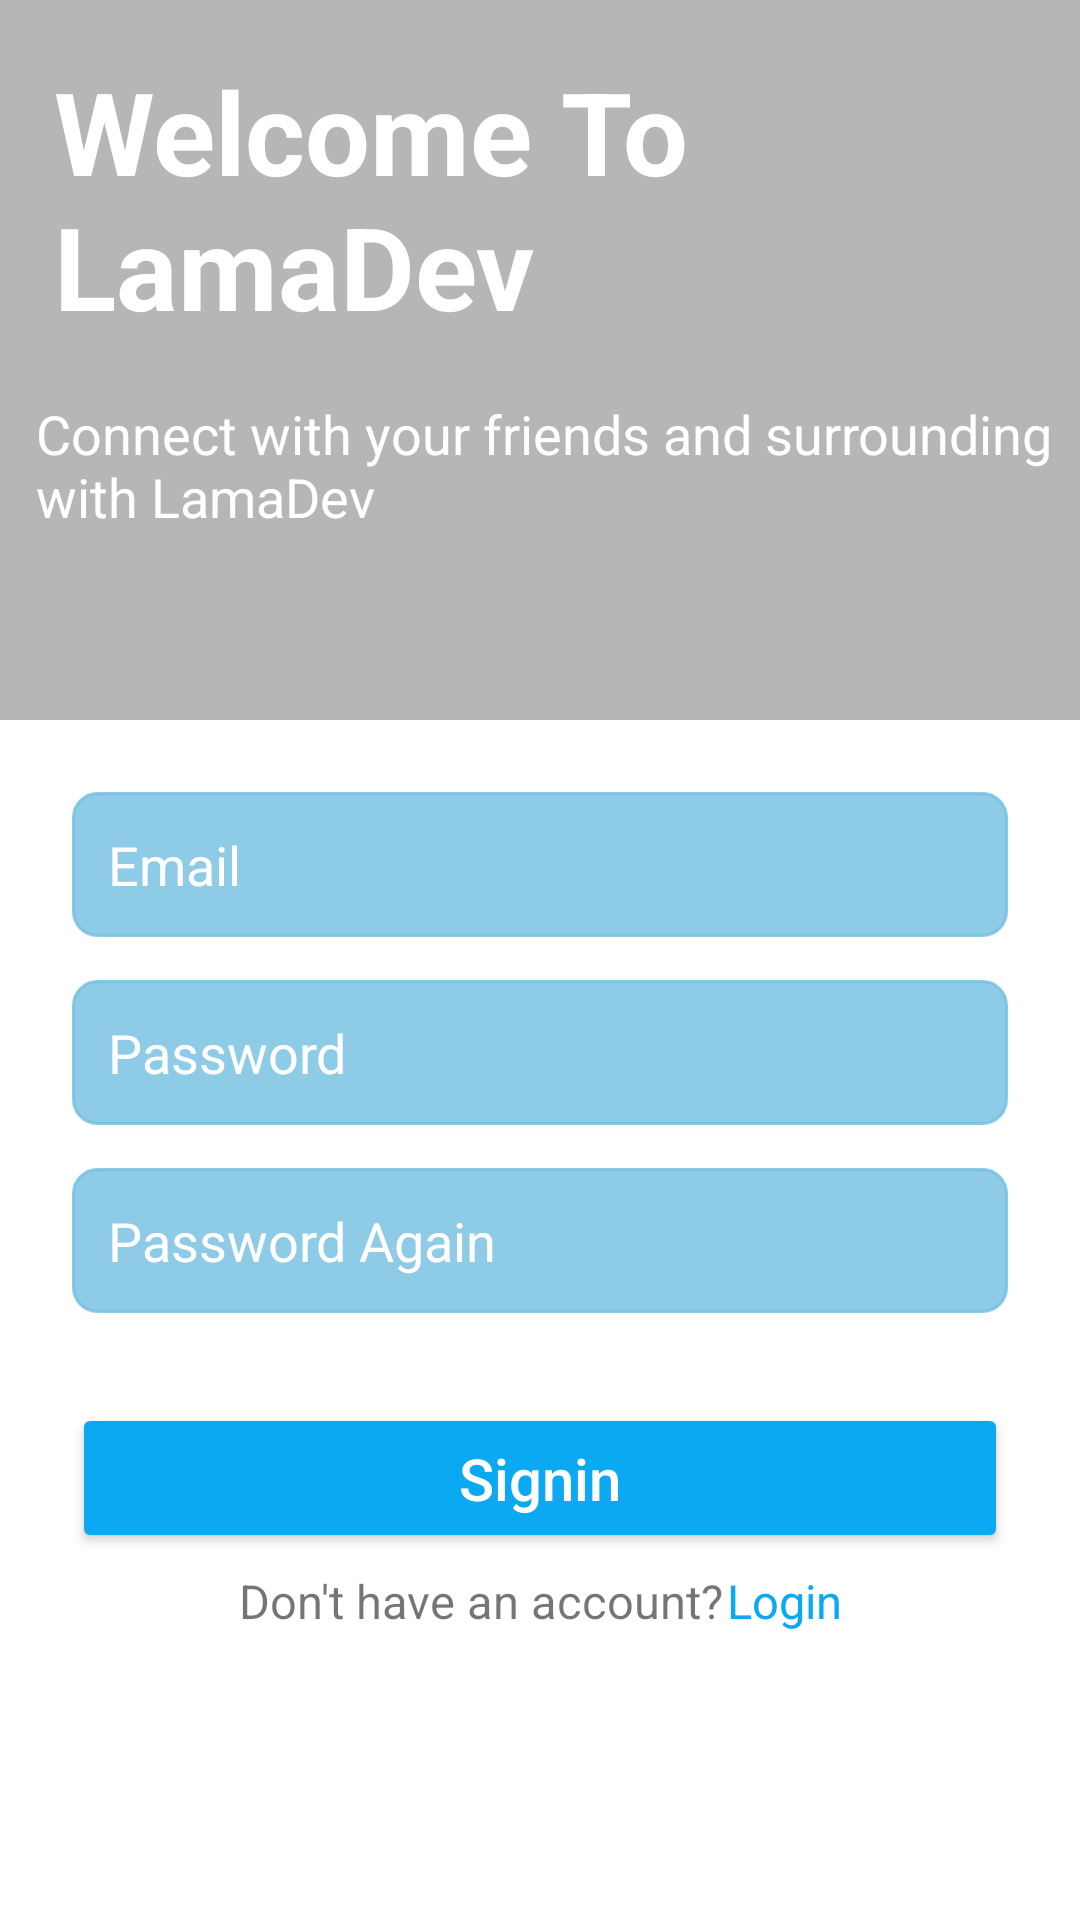

This screen was rendered from an Android layout file. Write that file and the resources it references.
<!-- AndroidManifest.xml: application theme Theme.LamaDev -->
<!-- res/layout/activity_register.xml -->
<?xml version="1.0" encoding="utf-8"?>
<layout  xmlns:tools="http://schemas.android.com/tools"
    xmlns:app="http://schemas.android.com/apk/res-auto"
    xmlns:android="http://schemas.android.com/apk/res/android">

    <androidx.constraintlayout.widget.ConstraintLayout
        android:id="@+id/registerLayout"
        android:layout_width="match_parent"
        android:layout_height="match_parent">

        <ImageView
            android:id="@+id/imageView"
            android:layout_width="match_parent"
            android:layout_height="@dimen/_200hsdp"
            app:layout_constraintTop_toTopOf="parent"
            app:layout_constraintStart_toStartOf="parent"
            app:layout_constraintEnd_toEndOf="parent"
            android:scaleType="centerCrop"
            android:src="@mipmap/register_bg_img"
            />
        <View
            android:layout_width="wrap_content"
            android:layout_height="@dimen/_200hsdp"
            app:layout_constraintStart_toStartOf="@id/imageView"
            app:layout_constraintEnd_toEndOf="@id/imageView"
            app:layout_constraintTop_toTopOf="@id/imageView"
            android:background="@color/login_shadow"
            />

        <TextView
            android:id="@+id/welcome"
            android:layout_width="wrap_content"
            android:layout_height="wrap_content"
            android:text="Welcome To LamaDev"
            android:textColor="@color/white"
            android:textSize="@dimen/_32font_ssp"
            android:textStyle="bold"
            android:padding="@dimen/_15hsdp"
            app:layout_constraintTop_toTopOf="@+id/imageView"
            app:layout_constraintStart_toStartOf="@id/imageView"
            app:layout_constraintEnd_toEndOf="@id/imageView"
            />

        <TextView
            android:id="@+id/welcome_Desc"
            android:layout_width="wrap_content"
            android:layout_height="wrap_content"
            app:layout_constraintStart_toStartOf="@id/imageView"
            app:layout_constraintEnd_toEndOf="parent"
            app:layout_constraintTop_toBottomOf="@id/welcome"
            android:textSize="@dimen/_15font_ssp"
            android:text="Connect with your friends and surrounding with LamaDev"
            android:layout_marginStart="@dimen/_20hsdp"
            android:textColor="@color/white"
            />
        <LinearLayout
            android:id="@+id/linearLayout"
            android:layout_width="match_parent"
            android:layout_height="wrap_content"
            android:layout_marginTop="@dimen/_20hsdp"
            android:orientation="vertical"
            app:layout_constraintTop_toBottomOf="@id/imageView"
            app:layout_constraintStart_toStartOf="parent"
            app:layout_constraintEnd_toEndOf="parent">

            <EditText
                android:id="@+id/email"
                android:hint="Email"
                android:textColorHint="@color/white"
                android:inputType="textEmailAddress"
                android:layout_width="match_parent"
                android:layout_height="wrap_content"
                android:padding="@dimen/_10hsdp"
                android:textSize="@dimen/_15font_ssp"
                android:layout_marginStart="@dimen/_20hsdp"
                android:layout_marginEnd="@dimen/_20hsdp"
                android:layout_marginBottom="@dimen/_12hsdp"
                android:background="@drawable/round_border_fill_shape"
                android:textColor="@color/white"/>
            <EditText
                android:id="@+id/password"
                android:hint="Password"
                android:textColorHint="@color/white"
                android:inputType="textPassword"
                android:layout_width="match_parent"
                android:layout_height="wrap_content"
                android:padding="@dimen/_10hsdp"
                android:textSize="@dimen/_15font_ssp"
                android:layout_marginStart="@dimen/_20hsdp"
                android:layout_marginEnd="@dimen/_20hsdp"
                android:layout_marginBottom="@dimen/_12hsdp"
                android:background="@drawable/round_border_fill_shape"
                android:textColor="@color/white"/>
            <EditText
                android:id="@+id/passwordAgain"
                android:hint="Password Again"
                android:textColorHint="@color/white"
                android:inputType="textPassword"
                android:layout_width="match_parent"
                android:layout_height="wrap_content"
                android:padding="@dimen/_10hsdp"
                android:textSize="@dimen/_15font_ssp"
                android:layout_marginStart="@dimen/_20hsdp"
                android:layout_marginEnd="@dimen/_20hsdp"
                android:layout_marginBottom="@dimen/_25hsdp"
                android:background="@drawable/round_border_fill_shape"
                android:textColor="@color/white"/>
            <Button
                android:id="@+id/registerButton"
                android:layout_width="match_parent"
                android:layout_height="wrap_content"
                android:padding="@dimen/_10hsdp"
                android:layout_marginStart="@dimen/_20hsdp"
                android:layout_marginEnd="@dimen/_20hsdp"
                android:backgroundTint="@color/blue_theme"
                android:textAllCaps="false"
                android:text="Signin"
                android:textSize="@dimen/_16font_ssp"
                android:textColor="@color/white"
                />
        </LinearLayout>

        <LinearLayout
            android:id="@+id/linearLayout2"
            android:layout_width="wrap_content"
            android:layout_height="0dp"
            android:orientation="horizontal"
            app:layout_constraintTop_toBottomOf="@id/linearLayout"
            app:layout_constraintStart_toStartOf="parent"
            app:layout_constraintBottom_toBottomOf="parent"
            app:layout_constraintEnd_toEndOf="parent">
            <TextView
                android:id="@+id/notHaveText"
                android:layout_width="match_parent"
                android:layout_height="wrap_content"
                android:textSize="@dimen/_13hsdp"
                android:layout_gravity="bottom"
                android:layout_marginBottom="@dimen/_40hsdp"
                android:text="Don't have an account?"
                />
            <TextView
                android:id="@+id/loginText"
                android:layout_width="wrap_content"
                android:layout_height="wrap_content"
                android:layout_gravity="bottom"
                android:layout_marginBottom="@dimen/_40hsdp"
                android:text="Login"
                android:textSize="@dimen/_13hsdp"
                android:layout_marginStart="@dimen/_1hsdp"
                android:textColor="@color/blue_theme"
                />

        </LinearLayout>

        <ProgressBar
            android:layout_width="match_parent"
            android:layout_height="@dimen/_45hsdp"
            android:visibility="gone"
            android:id="@+id/progressBar"
            android:layout_marginTop="@dimen/_150hsdp"
            app:layout_constraintTop_toTopOf="parent"
            app:layout_constraintBottom_toBottomOf="parent"
            app:layout_constraintEnd_toEndOf="parent"
            app:layout_constraintStart_toStartOf="parent"/>
    </androidx.constraintlayout.widget.ConstraintLayout>
</layout>
<!-- resources referenced by this layout -->
<resources>
  <color name="blue_theme">#0AA9F1</color>
  <color name="login_shadow">#6F53585C</color>
  <color name="white">#FFFFFFFF</color>
  <dimen name="_10hsdp">10.00dp</dimen>
  <dimen name="_12hsdp">12.00dp</dimen>
  <dimen name="_13hsdp">13.00dp</dimen>
  <dimen name="_150hsdp">150.00dp</dimen>
  <dimen name="_15font_ssp">15.00sp</dimen>
  <dimen name="_15hsdp">15.00dp</dimen>
  <dimen name="_16font_ssp">16.00sp</dimen>
  <dimen name="_1hsdp">1.00dp</dimen>
  <dimen name="_200hsdp">200.00dp</dimen>
  <dimen name="_20hsdp">20.00dp</dimen>
  <dimen name="_25hsdp">25.00dp</dimen>
  <dimen name="_32font_ssp">32.00sp</dimen>
  <dimen name="_40hsdp">40.00dp</dimen>
  <dimen name="_45hsdp">45.00dp</dimen>
  <!-- drawable round_border_fill_shape (drawable) -->
  <shape xmlns:android="http://schemas.android.com/apk/res/android"
      android:padding="10dp"
      android:shape="rectangle">
  
      <stroke
          android:width="1dp"
          android:color="@color/blue_theme_inactive"/>
  
      <solid
          android:color="@color/blue_theme_inactive"
          />
  
      <corners
          android:radius="8dp"/>
  
  </shape>
  <!-- mipmap register_bg_img (mipmap-anydpi-v26) -->
  <?xml version="1.0" encoding="utf-8"?>
  <adaptive-icon xmlns:android="http://schemas.android.com/apk/res/android">
      <background android:drawable="@drawable/register_bg_img_background"/>
      <foreground android:drawable="@mipmap/register_bg_img_foreground"/>
  </adaptive-icon>
  <style name="Theme.LamaDev" parent="Theme.MaterialComponents.Light.NoActionBar">
          
          <item name="colorPrimary">@color/purple_500</item>
          <item name="colorPrimaryVariant">@color/purple_700</item>
          <item name="colorOnPrimary">@color/white</item>
          
          <item name="colorSecondary">@color/teal_200</item>
          <item name="colorSecondaryVariant">@color/teal_700</item>
          <item name="colorOnSecondary">@color/black</item>
          
          <item name="android:statusBarColor">?attr/colorPrimaryVariant</item>
          
      </style>
  <color name="blue_theme_inactive">#CE73BFE1</color>
  <color name="purple_500">#FF6200EE</color>
  <color name="purple_700">#FF3700B3</color>
  <color name="teal_200">#FF03DAC5</color>
  <color name="teal_700">#FF018786</color>
  <color name="black">#FF000000</color>
</resources>
